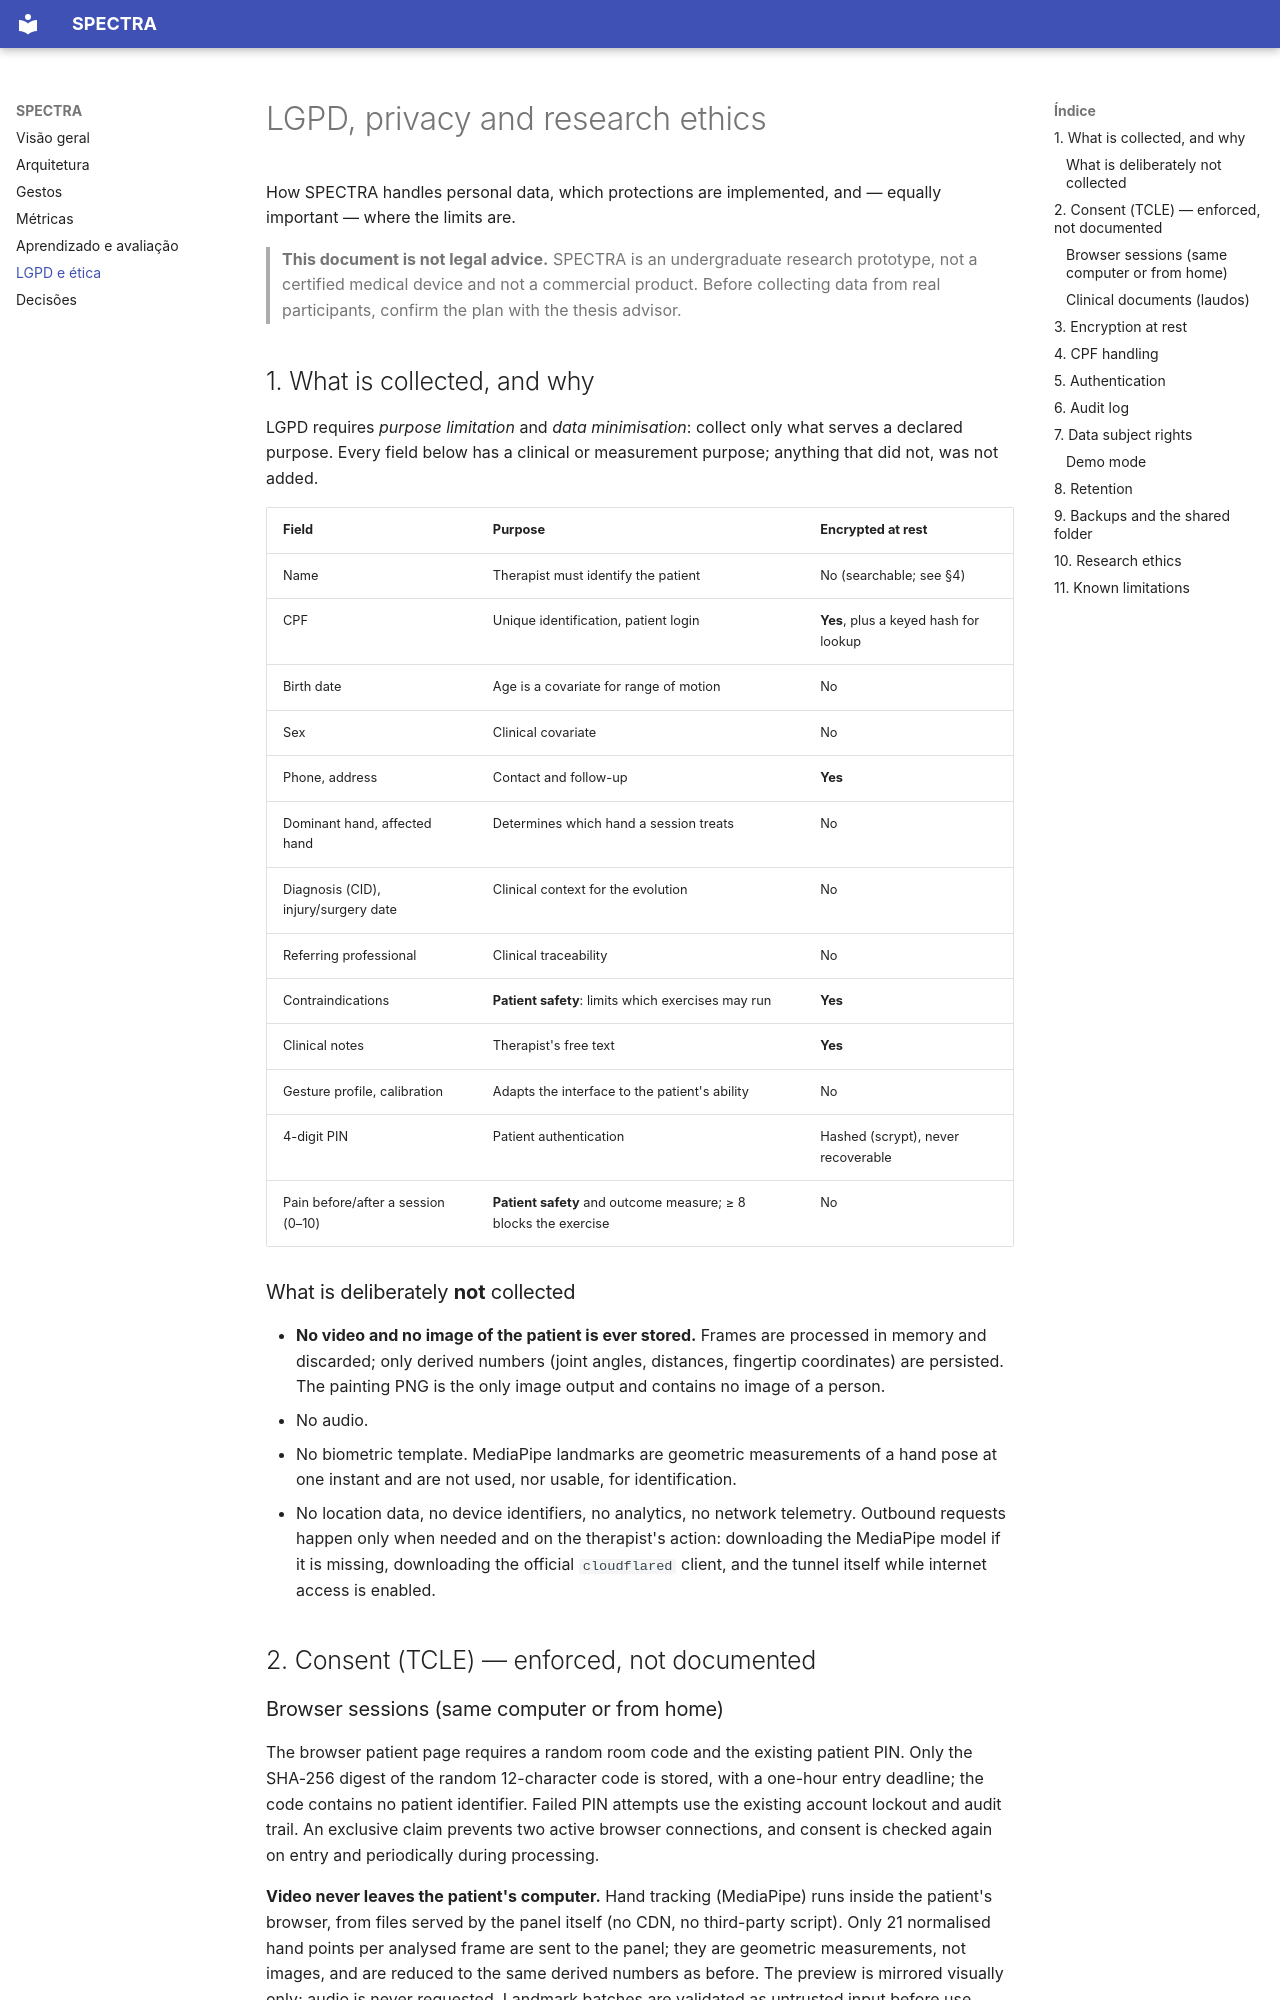

repository: giovandreoli/tcc · page: lgpd.html · generator: mkdocs

# LGPD, privacy and research ethics

How SPECTRA handles personal data, which protections are implemented, and — equally
important — where the limits are.

> **This document is not legal advice.** SPECTRA is an undergraduate research prototype,
> not a certified medical device and not a commercial product. Before collecting data from
> real participants, confirm the plan with the thesis advisor.

## 1. What is collected, and why

LGPD requires *purpose limitation* and *data minimisation*: collect only what serves a
declared purpose. Every field below has a clinical or measurement purpose; anything that
did not, was not added.

| Field | Purpose | Encrypted at rest |
|---|---|---|
| Name | Therapist must identify the patient | No (searchable; see §4) |
| CPF | Unique identification, patient login | **Yes**, plus a keyed hash for lookup |
| Birth date | Age is a covariate for range of motion | No |
| Sex | Clinical covariate | No |
| Phone, address | Contact and follow-up | **Yes** |
| Dominant hand, affected hand | Determines which hand a session treats | No |
| Diagnosis (CID), injury/surgery date | Clinical context for the evolution | No |
| Referring professional | Clinical traceability | No |
| Contraindications | **Patient safety**: limits which exercises may run | **Yes** |
| Clinical notes | Therapist's free text | **Yes** |
| Gesture profile, calibration | Adapts the interface to the patient's ability | No |
| 4-digit PIN | Patient authentication | Hashed (scrypt), never recoverable |
| Pain before/after a session (0–10) | **Patient safety** and outcome measure; ≥ 8 blocks the exercise | No |

### What is deliberately **not** collected

- **No video and no image of the patient is ever stored.** Frames are processed in memory
  and discarded; only derived numbers (joint angles, distances, fingertip coordinates)
  are persisted. The painting PNG is the only image output and contains no image of a
  person.
- No audio.
- No biometric template. MediaPipe landmarks are geometric measurements of a hand pose at
  one instant and are not used, nor usable, for identification.
- No location data, no device identifiers, no analytics, no network telemetry. Outbound
  requests happen only when needed and on the therapist's action: downloading the MediaPipe
  model if it is missing, downloading the official `cloudflared` client, and the tunnel
  itself while internet access is enabled.

## 2. Consent (TCLE) — enforced, not documented
